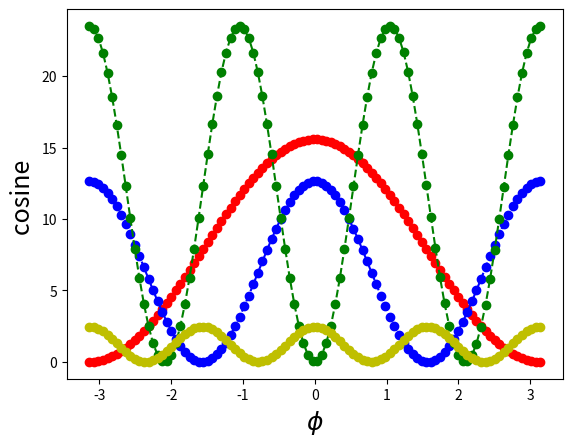
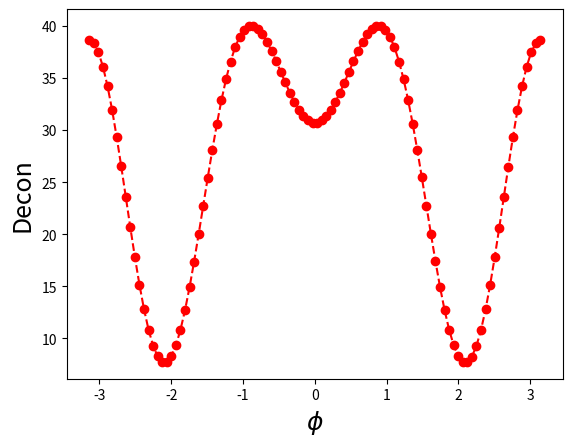

Here is the Python script that generated these plots, in order:
import numpy
import math
import matplotlib.pyplot as plt


phi  = numpy.linspace(-3.14,3.14,100)
formula_uno = []
formula_due = []
formula_tre = []
formula_quattro= []

deconv=[]

for i in phi:
    calcolo_uno = 7.7843*(1+math.cos(i))
    calcolo_due = 6.3237*(1+math.cos(2*i))
    calcolo_tre = 11.7535*(1+math.cos(3*i+3.14)) 
    calcolo_quattro = 1.2379*(1+math.cos(4*i))
    sum  = calcolo_uno + calcolo_due + calcolo_tre + calcolo_quattro   

    formula_uno.append(calcolo_uno)
    formula_due.append(calcolo_due)
    formula_tre.append(calcolo_tre)
    formula_quattro.append(calcolo_quattro)
    deconv.append(sum)

line_uno=plt.plot(phi, formula_uno, 'r--',marker ='o')
line_due=plt.plot(phi, formula_due, 'b--',marker ='o')
line_tre=plt.plot(phi, formula_tre, 'g--', marker = 'o') 
line_quattro=plt.plot(phi, formula_quattro, 'y--', marker = 'o')
plt.ylabel("cosine ",fontsize = 18)   #maybe is better to give greater font size

plt.xlabel(r'$\phi$',fontsize= 18)

plt.savefig("cosine_modified.png")

plt.clf()


line_deco = plt.plot(phi, deconv, 'r--', marker = 'o')
plt.ylabel("Decon", fontsize = 18)
plt.xlabel(r'$\phi$', fontsize=18)
plt.savefig("deconv.png")
plt.clf()
